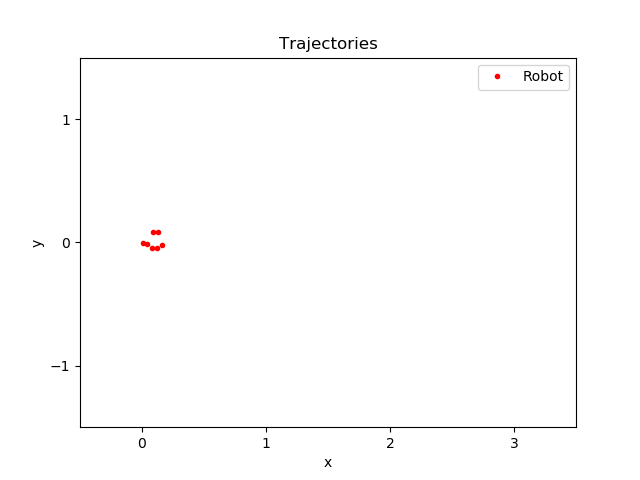

The table this chart was drawn from, first rows:
time, pos_ballX, pos_ballY, pos_robotX, pos_robotY, seen_robotX, seen_robotY, state
407.5, 0.2251, -0.6303, 0.006961, -0.001185, 1.39, -0.6408, -1
407.9, 0.2251, -0.6303, 0.04242, -0.01128, 1.39, -0.6408, -1
408.9, 0.09231, -0.6581, 0.08372, -0.04794, 1.39, -0.6408, -1
409.1, 0.09231, -0.6581, 0.1194, -0.04465, 1.39, -0.6408, -1
409.5, 0.09923, -0.6561, 0.1587, -0.01918, 1.39, -0.6408, -1
410.7, 0.06671, -0.6559, 0.1266, 0.08046, 1.39, -0.6408, -1
411.9, 0.1074, -0.6559, 0.08681, 0.08103, 1.39, -0.6408, -1
